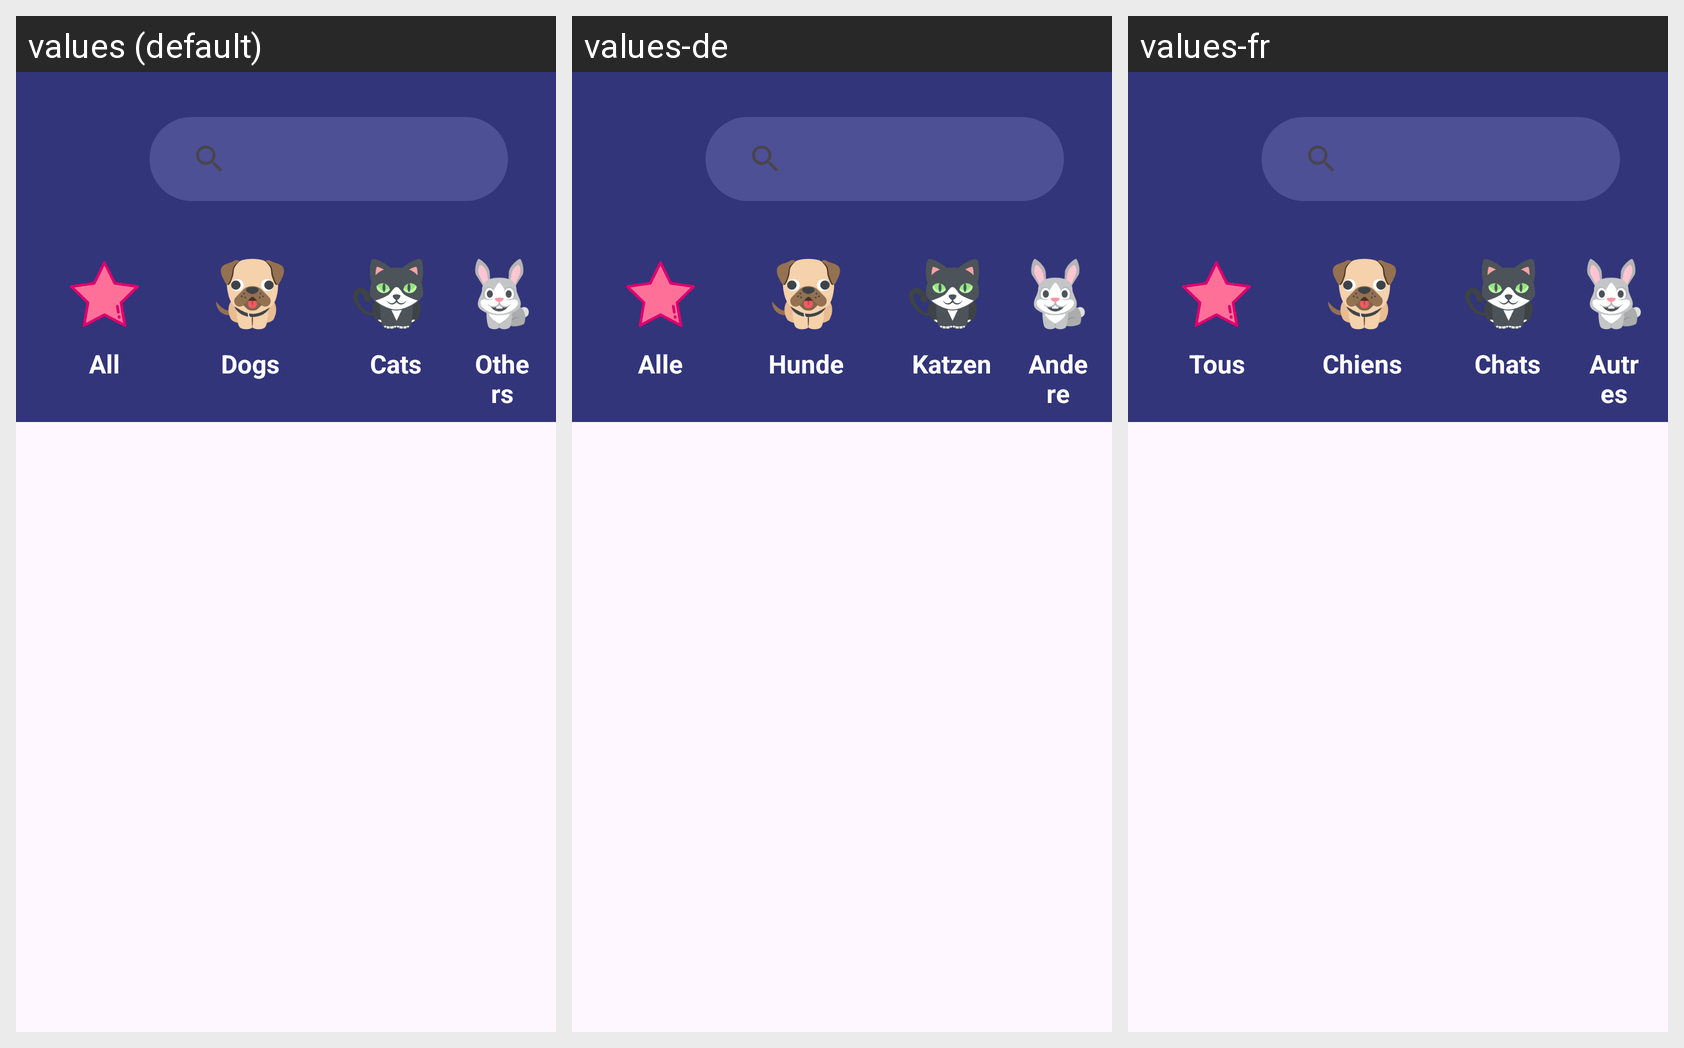

The Android screen above is rendered under several locales of the same app. Produce the string resources it draws, with the default and per-locale values.
Android screen res/layout/activity_filter_pets.xml rendered under 3 locales, left to right: values (default), values-de, values-fr. Device: Nexus 5 (rendered at 1080×1920; each locale shown at half size, 540×960, under a caption strip naming it); theme Theme.PurrfectMatchMobileApp.
Strings drawn on this screen, with the default value and each locale's value (text and hints the layout hard-codes, and strings that could not be matched under every locale, appear in the picture but are not listed):

allFilterPet
  values: All
  values-de: Alle
  values-fr: Tous

dogsFilterPets
  values: Dogs
  values-de: Hunde
  values-fr: Chiens

catsFilterPets
  values: Cats
  values-de: Katzen
  values-fr: Chats

othersFilterPets
  values: Others
  values-de: Andere
  values-fr: Autres
